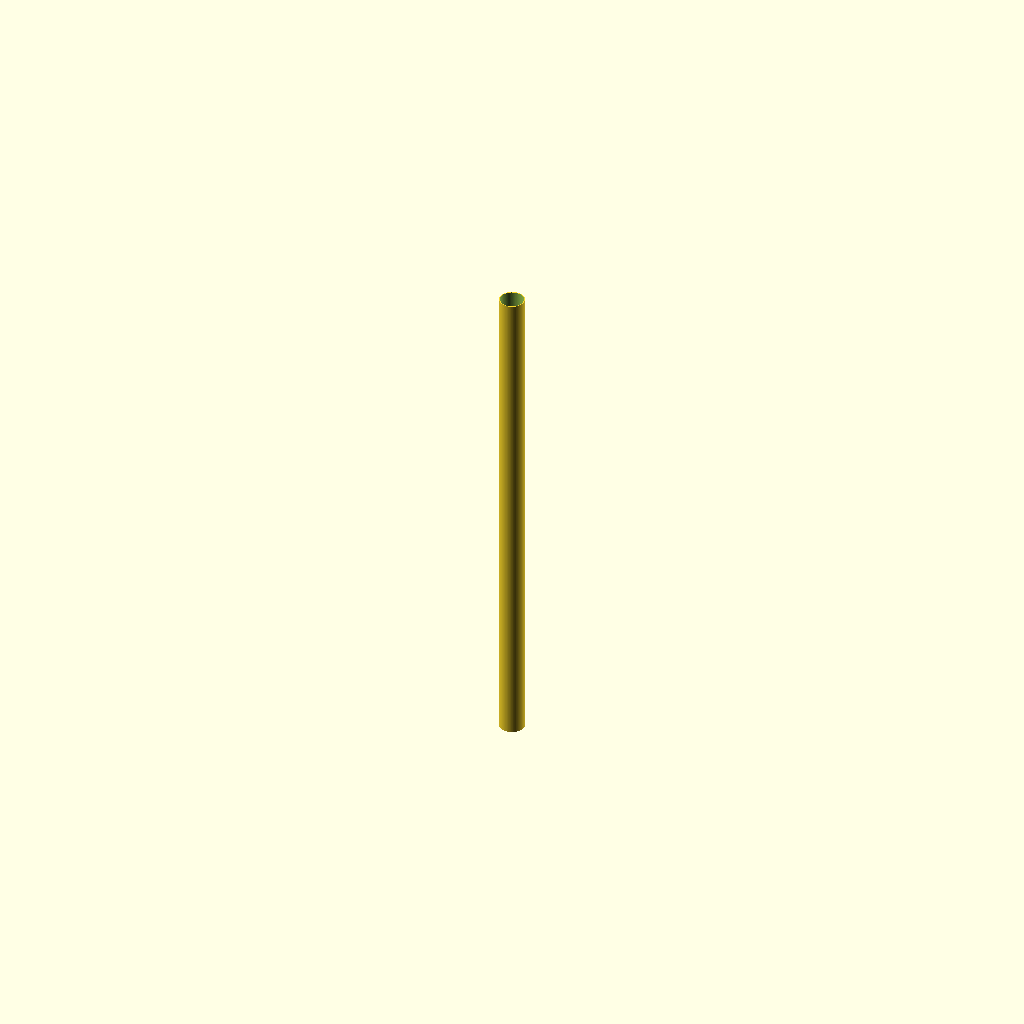
Cell 1 — every parameter at its default value.
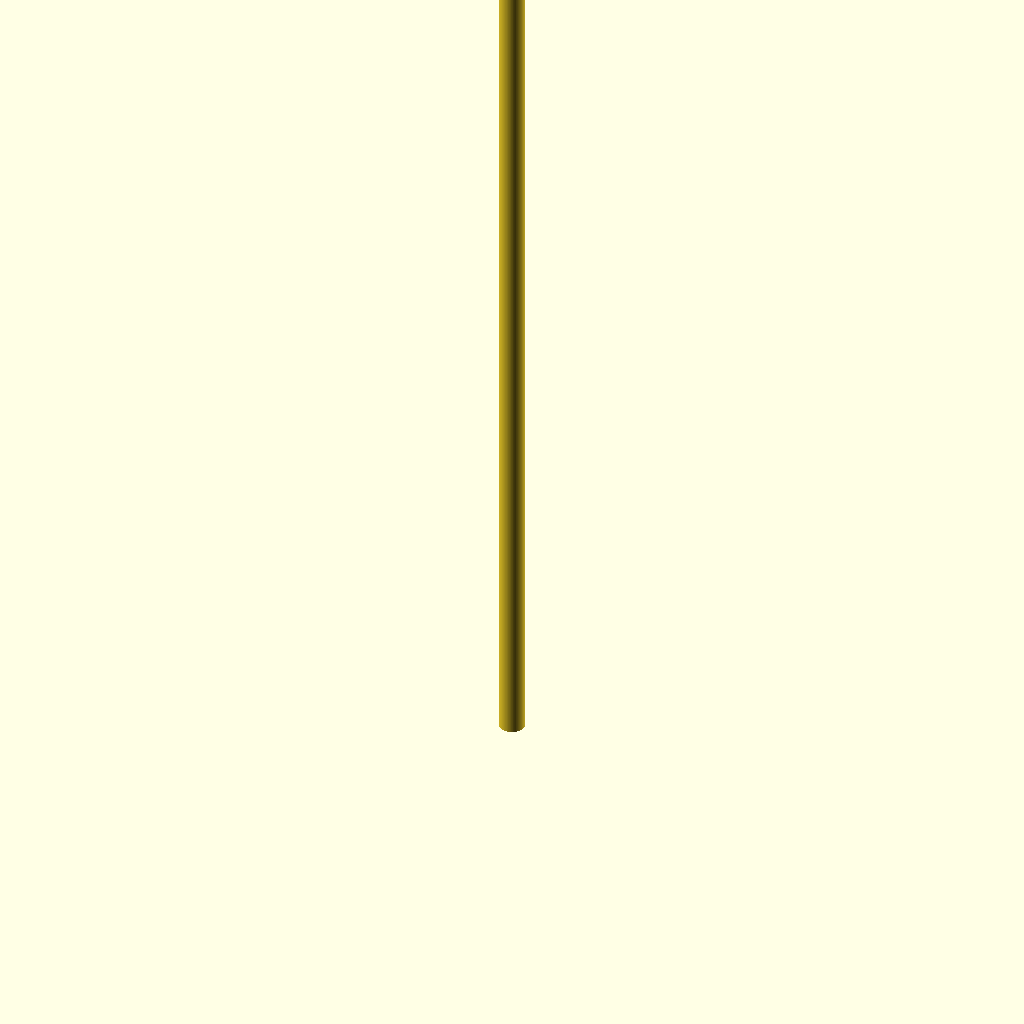
Cell 2: pipe_length = 3000 (everything else at default).
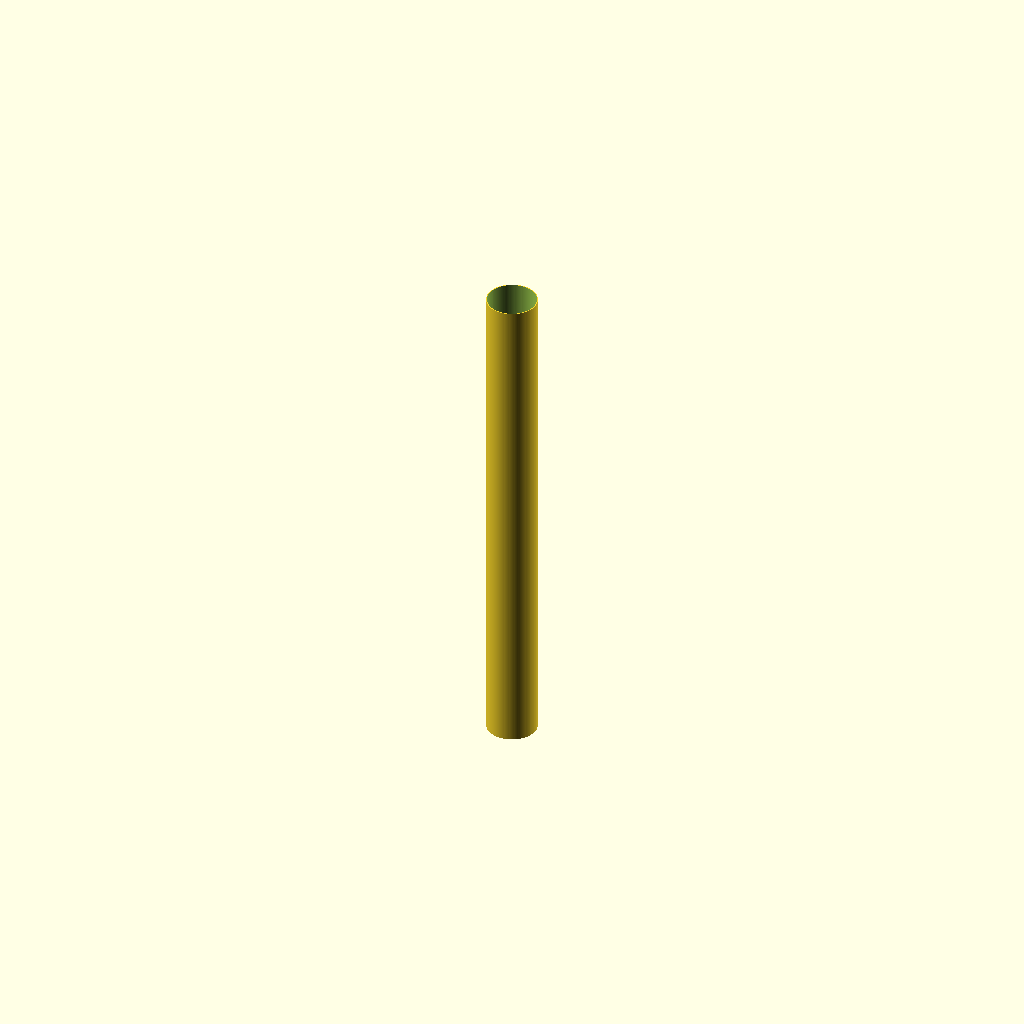
Cell 3: the same model with outer_diameter = 150.
All cells are drawn from one camera (rotation 55°, 0°, 25°, orthographic, colour scheme Cornfield), so only the parameter changes between them.
The OpenSCAD source (additional_study/matched_effort/results/direct_matched_calls/scad/ht_pipe__HT_75_pipe_1500.scad):
$fn = 128;

// HT pipe parameters (approximate for HT 75)
pipe_length = 1500;          // mm
outer_diameter = 75;         // mm (nominal)
wall_thickness = 2.7;        // mm (typical HT pipe wall)
inner_diameter = outer_diameter - 2*wall_thickness;

module ht_pipe(od, id, len) {
    difference() {
        cylinder(h = len, d = od, center = false);
        translate([0,0,-0.5])
            cylinder(h = len + 1, d = id, center = false);
    }
}

ht_pipe(outer_diameter, inner_diameter, pipe_length);
Parameter table extracted from the source (name, type, default, range or options):
pipe_length: number, default 1500
outer_diameter: number, default 75
wall_thickness: number, default 2.7
